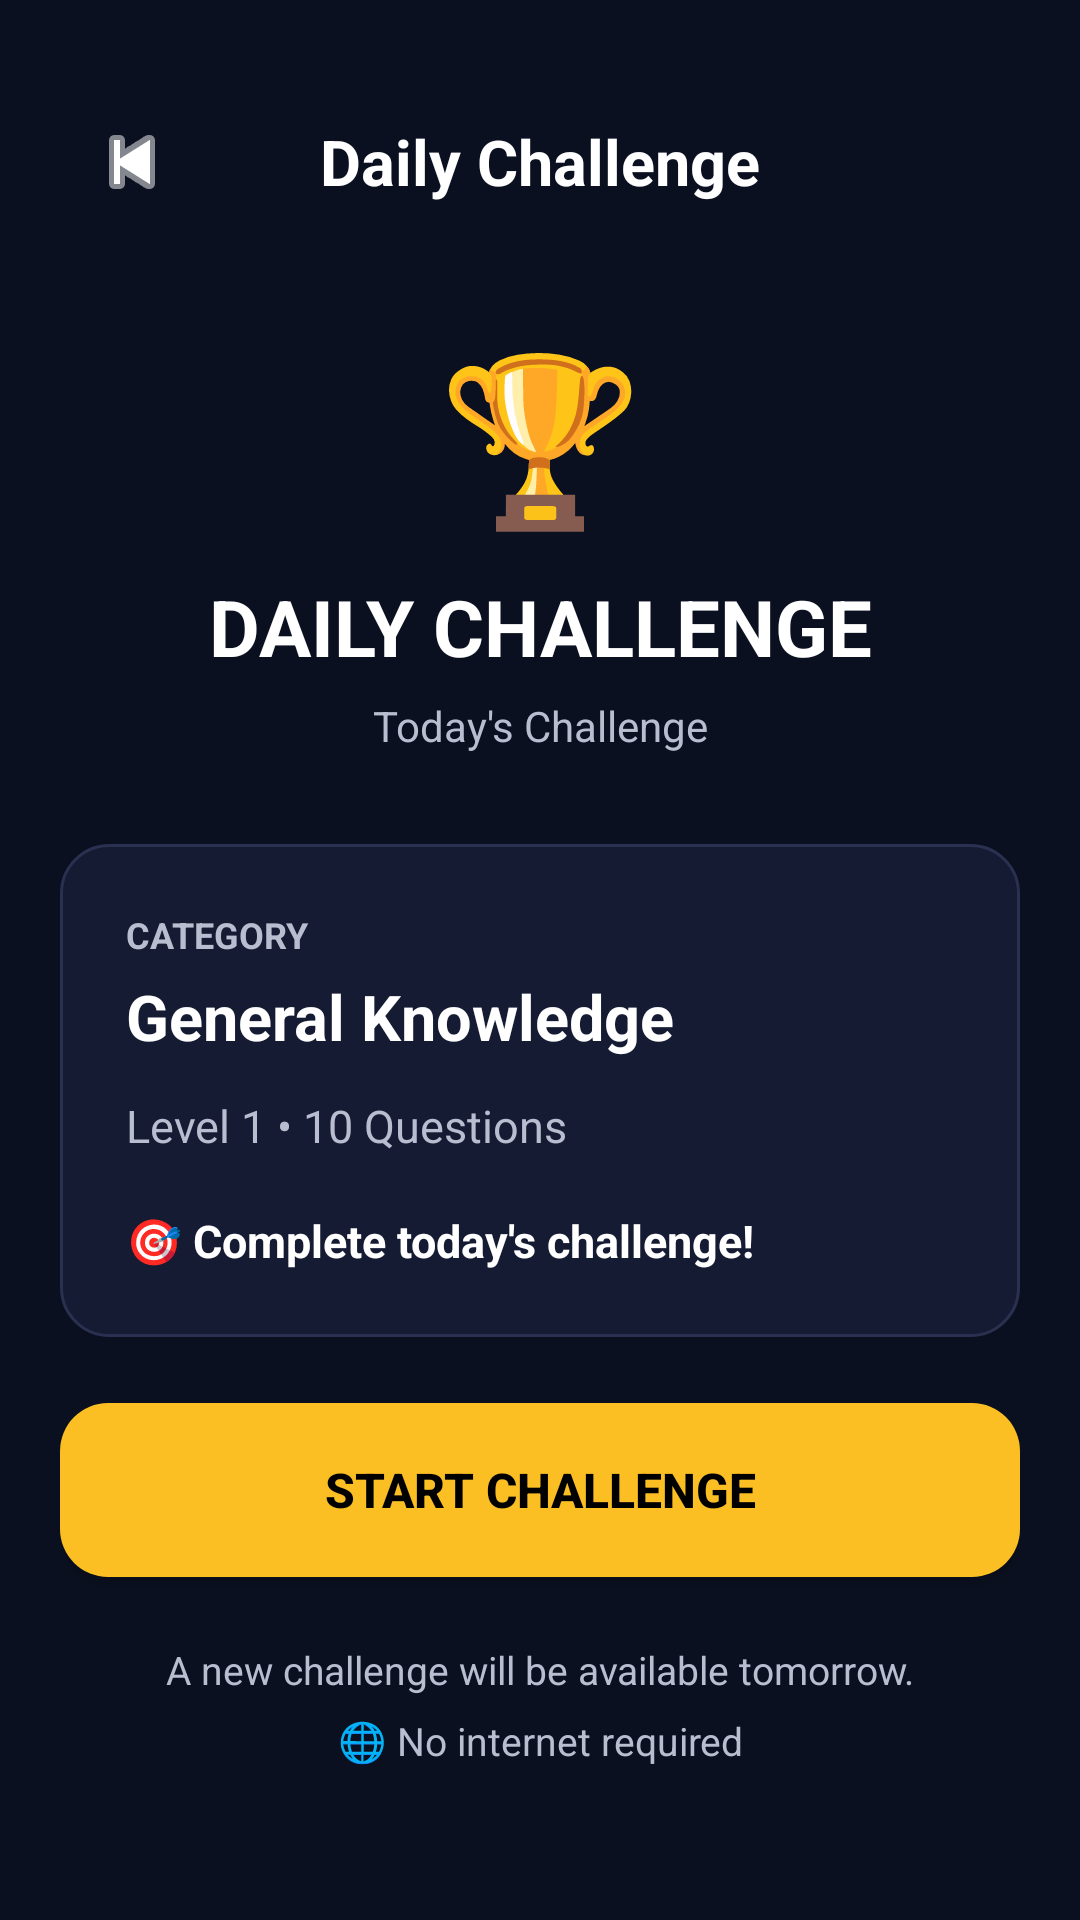

Write the Android layout XML for this screen, with the resource values it uses.
<!-- AndroidManifest.xml: application theme Theme.PrimePuzzles -->
<!-- res/layout/activity_daily_challenge.xml -->
<?xml version="1.0" encoding="utf-8"?>
<ScrollView
    xmlns:android="http://schemas.android.com/apk/res/android"
    android:layout_width="match_parent"
    android:layout_height="match_parent"
    android:background="@color/pp_background"
    android:fillViewport="true">

    <LinearLayout
        android:layout_width="match_parent"
        android:layout_height="wrap_content"
        android:orientation="vertical"
        android:padding="@dimen/pp_screen_padding">

        

        <LinearLayout
            android:layout_width="match_parent"
            android:layout_height="wrap_content"
            android:layout_marginTop="10dp"
            android:gravity="center_vertical"
            android:orientation="horizontal">

            <ImageButton
                android:id="@+id/backButton"
                android:layout_width="48dp"
                android:layout_height="48dp"
                android:background="@android:color/transparent"
                android:contentDescription="Back"
                android:src="@android:drawable/ic_media_previous"
                android:tint="@color/pp_white" />

            <TextView
                android:layout_width="0dp"
                android:layout_height="wrap_content"
                android:layout_weight="1"
                android:gravity="center"
                android:text="Daily Challenge"
                android:textColor="@color/pp_white"
                android:textSize="21sp"
                android:textStyle="bold" />

            <Space
                android:layout_width="48dp"
                android:layout_height="48dp" />

        </LinearLayout>

        

        <TextView
            android:layout_width="match_parent"
            android:layout_height="wrap_content"
            android:layout_marginTop="30dp"
            android:gravity="center"
            android:text="🏆"
            android:textSize="55sp" />

        

        <TextView
            android:layout_width="match_parent"
            android:layout_height="wrap_content"
            android:layout_marginTop="10dp"
            android:gravity="center"
            android:text="DAILY CHALLENGE"
            android:textColor="@color/pp_white"
            android:textSize="26sp"
            android:textStyle="bold" />

        <TextView
            android:id="@+id/dateText"
            android:layout_width="match_parent"
            android:layout_height="wrap_content"
            android:layout_marginTop="6dp"
            android:gravity="center"
            android:text="Today's Challenge"
            android:textColor="@color/pp_text_secondary"
            android:textSize="14sp" />

        

        <LinearLayout
            android:layout_width="match_parent"
            android:layout_height="wrap_content"
            android:layout_marginTop="30dp"
            android:background="@drawable/pp_card"
            android:orientation="vertical"
            android:padding="22dp">

            

            <TextView
                android:layout_width="match_parent"
                android:layout_height="wrap_content"
                android:text="CATEGORY"
                android:textColor="@color/pp_text_secondary"
                android:textSize="12sp"
                android:textStyle="bold" />

            

            <TextView
                android:id="@+id/categoryText"
                android:layout_width="match_parent"
                android:layout_height="wrap_content"
                android:layout_marginTop="5dp"
                android:text="General Knowledge"
                android:textColor="@color/pp_white"
                android:textSize="21sp"
                android:textStyle="bold" />

            

            <TextView
                android:id="@+id/levelText"
                android:layout_width="match_parent"
                android:layout_height="wrap_content"
                android:layout_marginTop="12dp"
                android:text="Level 1 • 10 Questions"
                android:textColor="@color/pp_text_secondary"
                android:textSize="15sp" />

            

            <TextView
                android:id="@+id/statusText"
                android:layout_width="match_parent"
                android:layout_height="wrap_content"
                android:layout_marginTop="18dp"
                android:text="🎯 Complete today's challenge!"
                android:textColor="@color/pp_white"
                android:textSize="15sp"
                android:textStyle="bold" />

        </LinearLayout>

        

        <Button
            android:id="@+id/startButton"
            android:layout_width="match_parent"
            android:layout_height="58dp"
            android:layout_marginTop="22dp"
            android:background="@drawable/pp_button_primary"
            android:text="START CHALLENGE"
            android:textColor="@color/black"
            android:textSize="16sp"
            android:textStyle="bold" />

        

        <TextView
            android:layout_width="match_parent"
            android:layout_height="wrap_content"
            android:layout_marginTop="22dp"
            android:gravity="center"
            android:text="A new challenge will be available tomorrow."
            android:textColor="@color/pp_text_secondary"
            android:textSize="13sp" />

        <TextView
            android:layout_width="match_parent"
            android:layout_height="wrap_content"
            android:layout_marginTop="6dp"
            android:layout_marginBottom="30dp"
            android:gravity="center"
            android:text="🌐 No internet required"
            android:textColor="@color/pp_text_secondary"
            android:textSize="13sp" />

    </LinearLayout>

</ScrollView>
<!-- resources referenced by this layout -->
<resources>
  <color name="black">#000000</color>
  <color name="pp_background">#0B1020</color>
  <color name="pp_text_secondary">#B8BDD0</color>
  <color name="pp_white">#FFFFFF</color>
  <dimen name="pp_screen_padding">20dp</dimen>
  <!-- drawable pp_button_primary (drawable) -->
  <?xml version="1.0" encoding="utf-8"?>
  <shape xmlns:android="http://schemas.android.com/apk/res/android">
  
      <solid android:color="#FBBF24" />
  
      <corners android:radius="16dp" />
  
      <padding
          android:left="16dp"
          android:top="10dp"
          android:right="16dp"
          android:bottom="10dp" />
  
  </shape>
  <!-- drawable pp_card (drawable) -->
  <?xml version="1.0" encoding="utf-8"?>
  <shape xmlns:android="http://schemas.android.com/apk/res/android">
  
      <solid android:color="@color/pp_surface" />
  
      <corners android:radius="16dp" />
  
      <stroke
          android:width="1dp"
          android:color="#2A3150" />
  
  </shape>
  <style name="Theme.PrimePuzzles" parent="Base.Theme.PrimePuzzles" />
  <color name="pp_surface">#151B32</color>
  <style name="Base.Theme.PrimePuzzles" parent="Theme.Material3.DayNight.NoActionBar">
          <item name="android:statusBarColor">@color/pp_background</item>
          <item name="android:navigationBarColor">@color/pp_background</item>
          <item name="android:windowBackground">@color/pp_background</item>
          <item name="android:colorAccent">@color/pp_primary</item>
      </style>
  <color name="pp_primary">#FFC107</color>
</resources>
